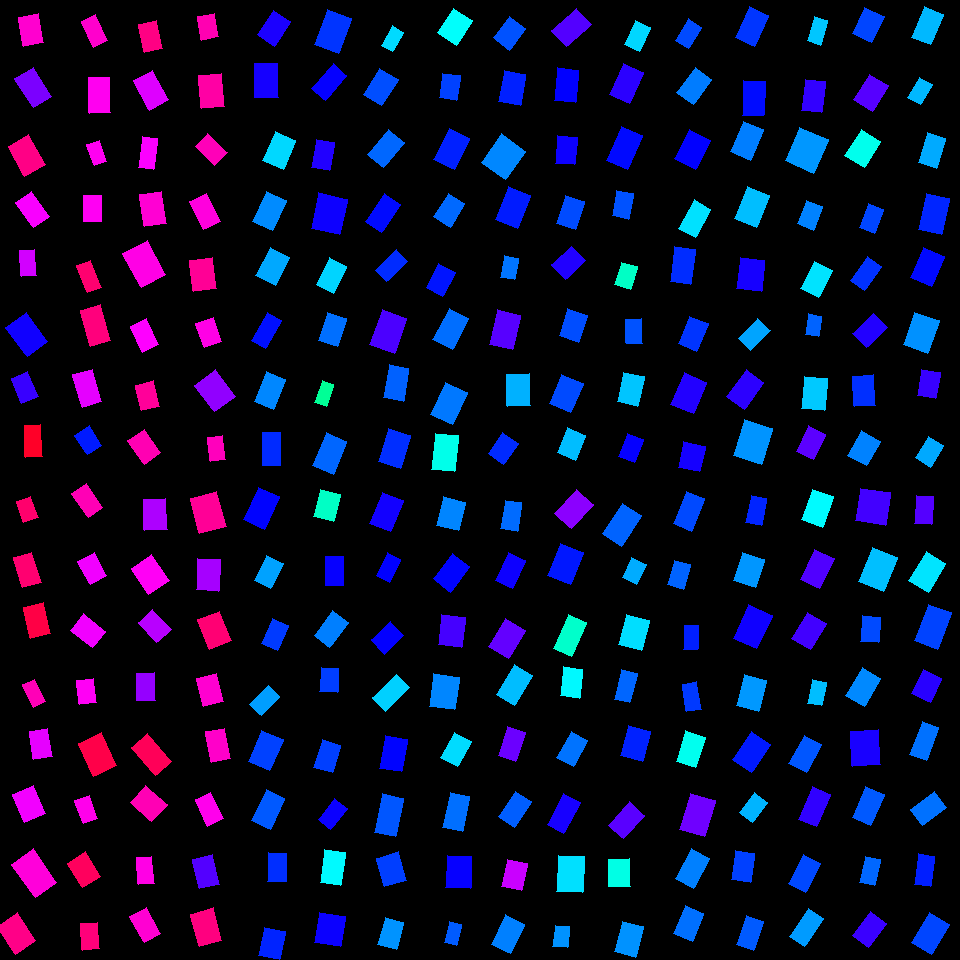

The file beside this chart, header and first rows:
, angleRotated, color, length, logWidthLengthRatio, x, y, centerX, centerY, width, lengthRotatedProjectX, widthRotatedProjectX, lengthRotatedProjectY, widthRotatedProjectY, vertexRightBottom, vertexRightTop, vertexLeftBottom, vertexLeftTop
0, 1.405, 0.8641, 29.39, -0.3633, 30.99, 29.89, 30, 30, 20.44, 4.863, 20.15, 28.98, 3.381, (43, 42), (23, 46), (38, 13), (18, 17)
1, 1.01, 0.7475, 34.33, -0.4667, 33.09, 87.56, 30, 90, 21.53, 18.27, 18.23, 29.07, 11.46, (51, 96), (33, 107), (33, 67), (14, 78)
2, 1.054, 0.9128, 34.04, -0.3692, 26.67, 155.6, 30, 150, 23.53, 16.8, 20.46, 29.6, 11.61, (45, 164), (24, 176), (28, 134), (8, 146)
3, 0.9555, 0.8297, 31.05, -0.4807, 32.38, 209.4, 30, 210, 19.2, 17.92, 15.68, 25.35, 11.08, (49, 216), (33, 227), (31, 191), (15, 202)
4, 1.507, 0.804, 26.61, -0.5793, 27.98, 262.9, 30, 270, 14.91, 1.705, 14.88, 26.55, 0.9554, (36, 275), (21, 276), (34, 249), (19, 250)
5, 0.9363, 0.6776, 36.31, -0.3673, 26.87, 334.6, 30, 330, 25.15, 21.52, 20.25, 29.24, 14.91, (47, 341), (27, 356), (26, 312), (5, 327)
6, 1.168, 0.7037, 27.35, -0.4086, 24.99, 387.8, 30, 390, 18.18, 10.73, 16.72, 25.16, 7.131, (38, 396), (21, 403), (27, 371), (11, 378)
7, 1.522, 0.9732, 31.77, -0.6601, 33.3, 440.9, 30, 450, 16.42, 1.534, 16.4, 31.73, 0.7928, (42, 456), (25, 457), (40, 424), (24, 425)
8, 1.225, 0.9294, 22.2, -0.3385, 27.28, 509.4, 30, 510, 15.82, 7.532, 14.89, 20.88, 5.369, (38, 517), (23, 522), (30, 496), (16, 501)
9, 1.275, 0.9267, 31.19, -0.4975, 27.46, 569.9, 30, 570, 18.96, 9.08, 18.14, 29.84, 5.521, (41, 582), (22, 587), (31, 552), (13, 557)
10, 1.331, 0.9548, 31.61, -0.4314, 36.99, 620.7, 30, 630, 20.53, 7.515, 19.94, 30.7, 4.882, (50, 633), (30, 638), (43, 602), (23, 607)
11, 1.128, 0.88, 25.26, -0.6243, 33.75, 693.4, 30, 690, 13.53, 10.81, 12.23, 22.83, 5.792, (45, 701), (33, 707), (34, 679), (22, 684)
12, 1.404, 0.8172, 27.95, -0.415, 40.62, 744, 30, 750, 18.46, 4.651, 18.2, 27.56, 3.071, (52, 756), (33, 759), (47, 728), (29, 731)
13, 1.156, 0.8249, 30.38, -0.29, 29.12, 804, 30, 810, 22.73, 12.25, 20.8, 27.8, 9.164, (45, 813), (24, 822), (33, 785), (12, 794)
14, 0.9537, 0.8573, 41.1, -0.4318, 34.07, 873.2, 30, 870, 26.69, 23.78, 21.77, 33.52, 15.44, (56, 882), (35, 897), (33, 848), (11, 864)
15, 0.9791, 0.9114, 33.23, -0.2795, 16.26, 933.7, 30, 930, 25.13, 18.53, 20.86, 27.58, 14.02, (35, 940), (15, 954), (17, 912), (-3, 926)
16, 1.13, 0.8666, 28.72, -0.5718, 94.53, 30.91, 90, 30, 16.21, 12.27, 14.66, 25.97, 6.925, (107, 40), (93, 47), (95, 14), (81, 21)
17, 1.533, 0.8427, 35.38, -0.5186, 99.71, 95.27, 90, 90, 21.07, 1.321, 21.05, 35.36, 0.7864, (110, 112), (89, 113), (109, 77), (88, 77)
18, 1.217, 0.8424, 22.14, -0.49, 96.77, 153, 90, 150, 13.57, 7.673, 12.73, 20.77, 4.701, (106, 161), (94, 165), (99, 140), (86, 144)
19, 1.567, 0.8406, 26.72, -0.3926, 92.67, 208.6, 90, 210, 18.04, 0.1126, 18.04, 26.72, 0.07603, (101, 221), (83, 221), (101, 195), (83, 195)
20, 1.208, 0.9272, 28.92, -0.651, 88.96, 276.5, 90, 270, 15.08, 10.26, 14.1, 27.04, 5.349, (101, 287), (87, 292), (90, 260), (76, 265)
21, 1.292, 0.9184, 37.1, -0.5728, 95.56, 325.3, 90, 330, 20.92, 10.2, 20.12, 35.67, 5.754, (110, 340), (90, 346), (100, 304), (80, 310)
22, 1.299, 0.8169, 33.96, -0.5179, 87.21, 388.1, 90, 390, 20.23, 9.13, 19.49, 32.7, 5.439, (101, 401), (82, 407), (92, 369), (72, 374)
23, 0.9783, 0.6493, 22.98, -0.2702, 88.21, 440.4, 90, 450, 17.54, 12.83, 14.55, 19.06, 9.792, (101, 445), (87, 454), (89, 425), (74, 435)
24, 0.9701, 0.8814, 29.15, -0.5041, 87.39, 500.4, 90, 510, 17.61, 16.48, 14.53, 24.05, 9.953, (102, 507), (88, 517), (86, 483), (71, 493)
25, 1.088, 0.8246, 26.35, -0.353, 92.16, 568.6, 90, 570, 18.52, 12.24, 16.4, 23.34, 8.597, (106, 575), (90, 584), (94, 552), (77, 561)
26, 0.6705, 0.8248, 28.46, -0.2983, 88.2, 630.8, 90, 630, 21.12, 22.3, 13.12, 17.69, 16.55, (105, 631), (92, 647), (83, 613), (70, 630)
27, 1.443, 0.8392, 24.48, -0.3533, 86.7, 691.8, 90, 690, 17.19, 3.128, 17.05, 24.27, 2.197, (96, 702), (79, 704), (93, 678), (76, 680)
28, 1.13, 0.9521, 36.79, -0.3661, 97.54, 754.4, 90, 750, 25.51, 15.7, 23.07, 33.27, 10.89, (116, 765), (93, 776), (101, 732), (78, 743)
29, 1.23, 0.8458, 24.82, -0.4608, 86.4, 809.6, 90, 810, 15.66, 8.292, 14.76, 23.4, 5.23, (97, 818), (83, 823), (89, 795), (74, 800)
30, 1.01, 0.9387, 28.75, -0.2896, 83.98, 869.6, 90, 870, 21.52, 15.29, 18.23, 24.35, 11.45, (100, 876), (82, 887), (85, 851), (67, 863)
31, 1.488, 0.9199, 26.69, -0.4323, 89.95, 936.2, 90, 930, 17.32, 2.204, 17.26, 26.6, 1.431, (99, 948), (82, 950), (97, 922), (80, 923)
32, 1.358, 0.9142, 28.29, -0.4552, 150.4, 36.68, 150, 30, 17.94, 5.969, 17.54, 27.65, 3.786, (162, 48), (144, 52), (156, 20), (138, 24)
33, 1.084, 0.8118, 33.8, -0.4327, 151.2, 90.08, 150, 90, 21.92, 15.81, 19.38, 29.87, 10.25, (168, 99), (149, 110), (152, 70), (133, 80)
34, 1.689, 0.8309, 31.1, -0.7266, 148.3, 153, 150, 150, 15.04, -3.68, 14.93, 30.88, -1.779, (153, 169), (138, 167), (157, 138), (142, 136)
35, 1.423, 0.8618, 32.62, -0.3642, 152.9, 209.1, 150, 210, 22.67, 4.797, 22.42, 32.27, 3.333, (166, 223), (144, 226), (161, 191), (139, 194)
36, 1.08, 0.8501, 39.02, -0.3483, 144.2, 264, 150, 270, 27.54, 18.4, 24.29, 34.41, 12.99, (165, 274), (141, 287), (147, 240), (122, 253)
37, 1.117, 0.8331, 28.39, -0.4531, 144.6, 335.4, 150, 330, 18.04, 12.45, 16.22, 25.51, 7.915, (158, 344), (142, 352), (146, 318), (130, 326)
38, 1.334, 0.9, 26.24, -0.3633, 147.8, 395.8, 150, 390, 18.25, 6.158, 17.74, 25.51, 4.282, (159, 406), (141, 410), (153, 380), (135, 385)
39, 0.96, 0.8836, 28.5, -0.3627, 144.1, 446.7, 150, 450, 19.83, 16.34, 16.24, 23.35, 11.37, (160, 452), (144, 464), (144, 429), (127, 440)
40, 1.524, 0.7801, 30.5, -0.3036, 155.4, 514.3, 150, 510, 22.51, 1.441, 22.49, 30.46, 1.064, (167, 529), (144, 530), (165, 498), (143, 499)
41, 0.9772, 0.8394, 32.02, -0.2583, 150.2, 574.5, 150, 570, 24.73, 17.91, 20.5, 26.54, 13.83, (169, 580), (148, 594), (151, 554), (131, 568)
42, 0.8284, 0.7873, 27.55, -0.3161, 154.8, 626, 150, 630, 20.08, 18.62, 14.8, 20.3, 13.58, (171, 629), (156, 642), (152, 609), (138, 622)
43, 1.54, 0.7643, 27.7, -0.4116, 145.6, 686.8, 150, 690, 18.36, 0.866, 18.35, 27.69, 0.5738, (155, 700), (136, 700), (154, 672), (136, 673)
44, 0.8479, 0.9424, 36.75, -0.5518, 151.7, 754.4, 150, 750, 21.16, 24.31, 15.87, 27.56, 14, (171, 761), (155, 775), (147, 733), (131, 747)
45, 0.726, 0.8822, 28.8, -0.2061, 148.8, 803.4, 150, 810, 23.44, 21.54, 15.56, 19.12, 17.53, (167, 804), (151, 821), (145, 785), (130, 802)
46, 1.486, 0.8502, 27.13, -0.5405, 145, 870.3, 150, 870, 15.8, 2.3, 15.75, 27.03, 1.34, (154, 883), (138, 884), (151, 856), (136, 857)
47, 1.064, 0.8627, 29.59, -0.4674, 145.1, 925.2, 150, 930, 18.54, 14.36, 16.21, 25.87, 9, (160, 933), (144, 942), (146, 907), (129, 916)
48, 1.38, 0.8838, 24.3, -0.3366, 208.1, 26.66, 210, 30, 17.36, 4.606, 17.04, 23.86, 3.29, (218, 36), (201, 40), (214, 13), (197, 16)
49, 1.489, 0.8922, 33.35, -0.3623, 211.7, 90.77, 210, 90, 23.21, 2.729, 23.14, 33.24, 1.899, (224, 106), (201, 108), (221, 73), (198, 75)
50, 0.7628, 0.8793, 27.25, -0.3964, 211.3, 149.5, 210, 150, 18.33, 19.7, 12.66, 18.83, 13.25, (227, 152), (214, 165), (207, 133), (195, 146)
51, 1.121, 0.8552, 31.47, -0.5093, 205.2, 211.5, 210, 210, 18.91, 13.68, 17.03, 28.34, 8.222, (220, 221), (203, 229), (206, 193), (189, 201)
52, 1.429, 0.9025, 30.95, -0.2901, 202.8, 274.4, 210, 270, 23.15, 4.361, 22.92, 30.64, 3.263, (216, 288), (193, 291), (212, 257), (189, 260)
53, 1.23, 0.8501, 25.73, -0.3427, 208.8, 332.7, 210, 330, 18.27, 8.608, 17.21, 24.25, 6.111, (221, 341), (204, 347), (213, 317), (195, 323)
54, 0.924, 0.762, 32.91, -0.237, 215.2, 390.8, 210, 390, 25.96, 19.83, 20.72, 26.26, 15.65, (235, 396), (214, 411), (215, 369), (194, 385)
55, 1.449, 0.8766, 24.3, -0.5037, 216.3, 448.2, 210, 450, 14.69, 2.949, 14.58, 24.12, 1.782, (225, 459), (210, 461), (222, 435), (207, 437)
56, 1.312, 0.9018, 36.52, -0.2855, 208.1, 512.8, 210, 510, 27.45, 9.363, 26.53, 35.3, 7.038, (226, 526), (199, 533), (216, 491), (190, 498)
57, 1.634, 0.7755, 31.14, -0.3397, 208.1, 574.8, 210, 570, 22.17, -1.97, 22.12, 31.07, -1.403, (218, 591), (196, 589), (220, 559), (197, 558)
58, 1.201, 0.9247, 31.49, -0.287, 214.6, 630.1, 210, 630, 23.64, 11.4, 22.03, 29.36, 8.552, (231, 640), (209, 649), (219, 611), (197, 619)
59, 1.309, 0.8639, 29.21, -0.3519, 209.9, 689.8, 210, 690, 20.55, 7.559, 19.85, 28.22, 5.317, (223, 701), (203, 706), (216, 673), (196, 678)
... 196 more rows
